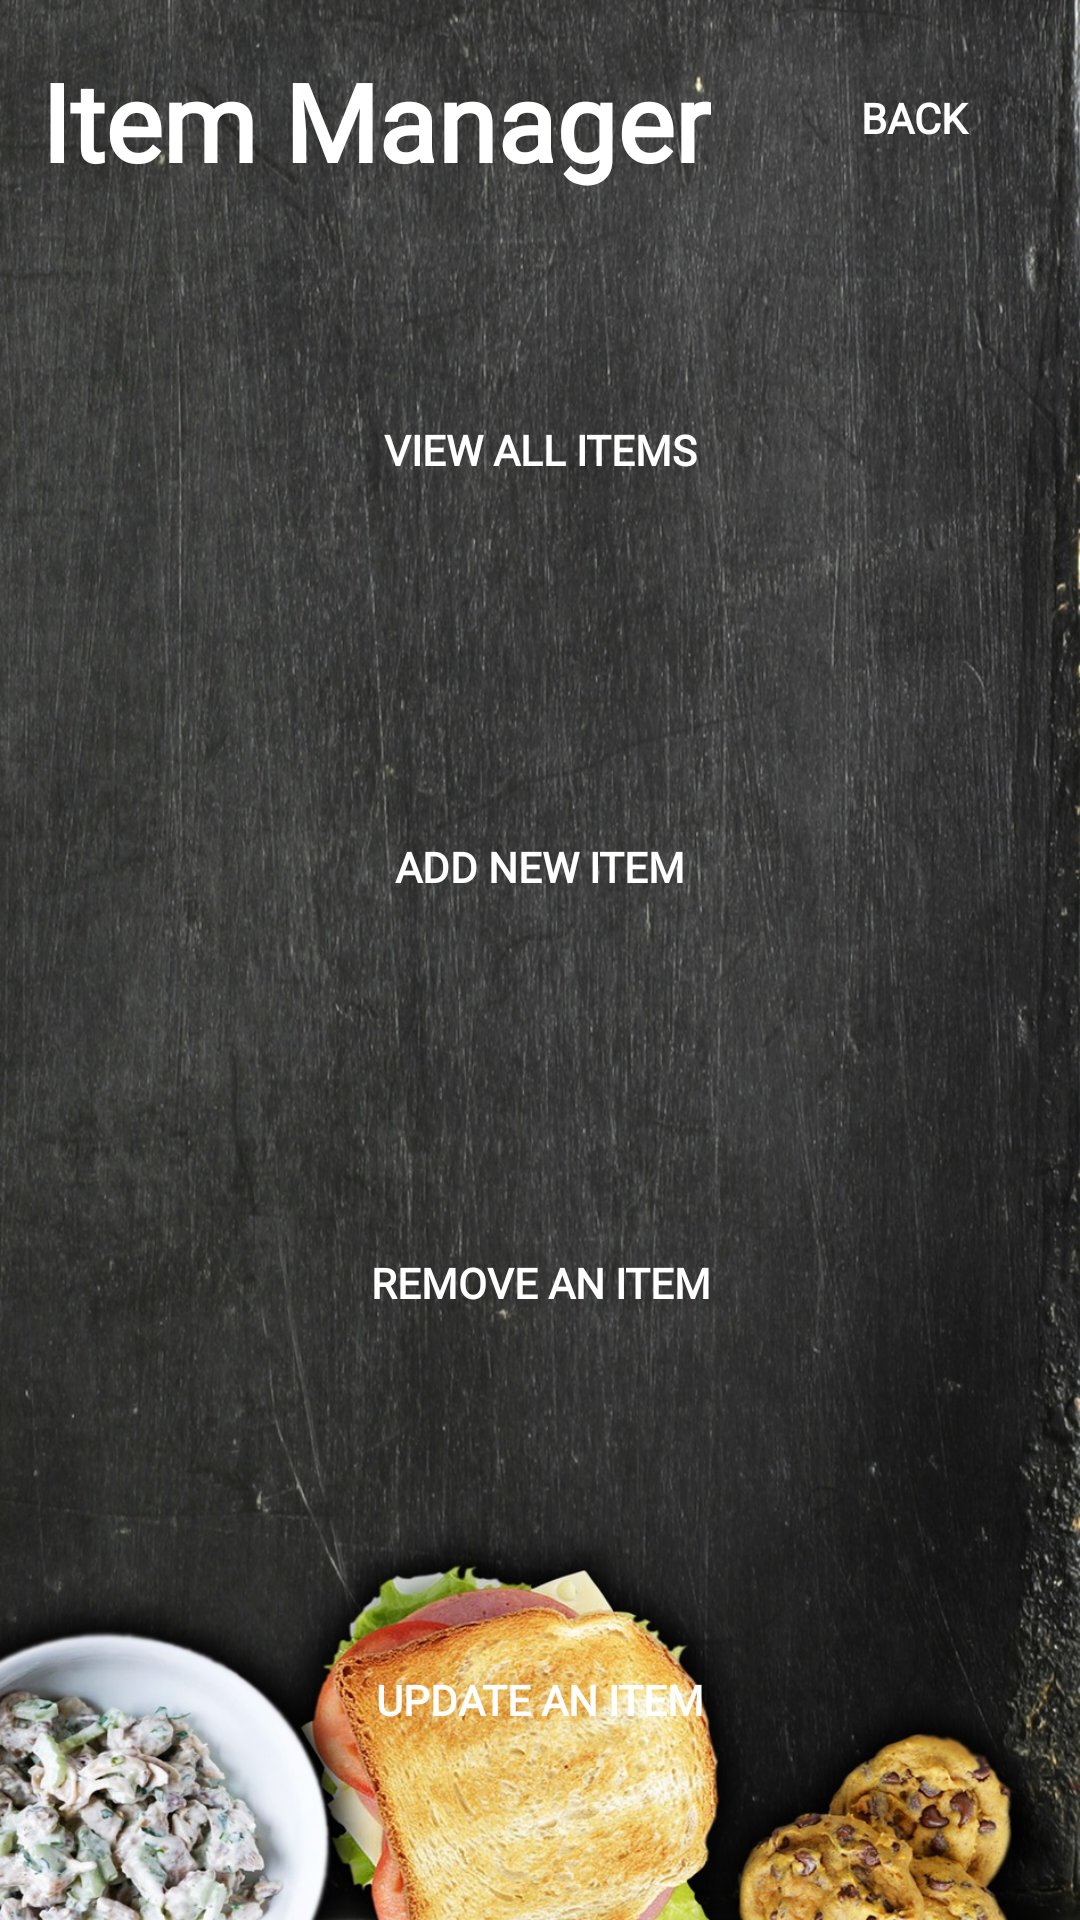

Write the Android layout XML for this screen, with the resource values it uses.
<!-- AndroidManifest.xml: application theme AppTheme -->
<!-- res/layout/activity_manage_item.xml -->
<?xml version="1.0" encoding="utf-8"?>
<android.support.constraint.ConstraintLayout xmlns:android="http://schemas.android.com/apk/res/android"
    xmlns:app="http://schemas.android.com/apk/res-auto"
    xmlns:tools="http://schemas.android.com/tools"
    android:layout_width="match_parent"
    android:layout_height="match_parent"
    android:background="@mipmap/menubg"
    tools:context=".ManageItem">

    <TextView
        android:id="@+id/textView3"
        android:layout_width="wrap_content"
        android:layout_height="wrap_content"
        android:layout_marginEnd="12dp"
        android:layout_marginTop="16dp"
        android:fontFamily="@font/akronim"
        android:text="Item Manager"
        android:textAlignment="center"
        android:textColor="@android:color/background_light"
        android:textSize="36sp"
        android:textStyle="bold"
        app:layout_constraintBottom_toTopOf="@+id/view_itm_btn"
        app:layout_constraintEnd_toStartOf="@+id/back_btn"
        app:layout_constraintStart_toStartOf="parent"
        app:layout_constraintTop_toTopOf="parent" />

    <Button
        android:id="@+id/view_itm_btn"
        android:layout_width="0dp"
        android:layout_height="0dp"
        android:layout_marginEnd="8dp"
        android:layout_marginStart="8dp"
        android:layout_marginTop="16dp"
        android:background="@android:color/transparent"
        android:fontFamily="@font/akronim"
        android:text="View All Items"
        android:textColor="@android:color/background_light"
        android:textStyle="bold"
        app:layout_constraintBottom_toTopOf="@+id/add_itm_btn"
        app:layout_constraintEnd_toEndOf="parent"
        app:layout_constraintStart_toStartOf="parent"
        app:layout_constraintTop_toBottomOf="@+id/textView3" />

    <Button
        android:id="@+id/del_itm_btn"
        android:layout_width="0dp"
        android:layout_height="0dp"
        android:layout_marginEnd="8dp"
        android:layout_marginStart="8dp"
        android:background="@android:color/transparent"
        android:fontFamily="@font/akronim"
        android:text="Remove An Item"
        android:textColor="@android:color/background_light"
        android:textStyle="bold"
        app:layout_constraintBottom_toTopOf="@+id/upd_item_btn"
        app:layout_constraintEnd_toEndOf="parent"
        app:layout_constraintHorizontal_bias="1.0"
        app:layout_constraintStart_toStartOf="parent"
        app:layout_constraintTop_toBottomOf="@+id/add_itm_btn" />

    <Button
        android:id="@+id/upd_item_btn"
        android:layout_width="0dp"
        android:layout_height="0dp"
        android:layout_marginBottom="4dp"
        android:layout_marginEnd="8dp"
        android:layout_marginStart="8dp"
        android:background="@android:color/transparent"
        android:fontFamily="@font/akronim"
        android:text="Update An Item"
        android:textColor="@android:color/background_light"
        android:textStyle="bold"
        app:layout_constraintBottom_toBottomOf="parent"
        app:layout_constraintEnd_toEndOf="parent"
        app:layout_constraintStart_toStartOf="parent"
        app:layout_constraintTop_toBottomOf="@+id/del_itm_btn" />

    <Button
        android:id="@+id/add_itm_btn"
        android:layout_width="0dp"
        android:layout_height="0dp"
        android:layout_marginEnd="8dp"
        android:layout_marginStart="8dp"
        android:background="@android:color/transparent"
        android:fontFamily="@font/akronim"
        android:text="Add New Item"
        android:textColor="@android:color/background_light"
        android:textStyle="bold"
        app:layout_constraintBottom_toTopOf="@+id/del_itm_btn"
        app:layout_constraintEnd_toEndOf="parent"
        app:layout_constraintStart_toStartOf="parent"
        app:layout_constraintTop_toBottomOf="@+id/view_itm_btn" />

    <Button
        android:id="@+id/back_btn"
        android:layout_width="68dp"
        android:layout_height="42dp"
        android:layout_marginBottom="26dp"
        android:layout_marginEnd="8dp"
        android:layout_marginStart="8dp"
        android:layout_marginTop="24dp"
        android:background="@android:color/transparent"
        android:fontFamily="@font/akronim"
        android:text="Back"
        android:textColor="@android:color/background_light"
        android:textStyle="bold"
        app:layout_constraintBottom_toTopOf="@+id/view_itm_btn"
        app:layout_constraintEnd_toEndOf="parent"
        app:layout_constraintStart_toEndOf="@+id/textView3"
        app:layout_constraintTop_toTopOf="parent" />
</android.support.constraint.ConstraintLayout>
<!-- resources referenced by this layout -->
<resources>
  <!-- mipmap menubg: jpg bitmap (mipmap-xxhdpi, 524065 bytes) -->
  <style name="AppTheme" parent="Theme.AppCompat.Light.DarkActionBar">
          
          <item name="colorPrimary">@color/colorPrimary</item>
          <item name="colorPrimaryDark">@color/colorPrimaryDark</item>
          <item name="colorAccent">@color/colorAccent</item>
      </style>
  <!-- not gathered from this repository: default colours our renderer supplied (Android Studio template values) -->
  <color name="colorPrimary">#FF6200EE</color>
  <color name="colorPrimaryDark">#FF3700B3</color>
  <color name="colorAccent">#FF03DAC5</color>
</resources>
